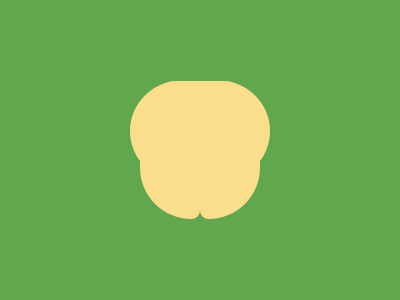

Write a web page that renders exactly this picture using CSS.

<div a>
  <div b>
    <div b c>
      <div d>
        <div d e></div>
      </div>
    </div>
  </div>
</div>
<style>
  * {background: #61A74E}
  div {
    background: #FADE8B;
    position: absolute;
    width: 100px;
    height: 100px;
  }
  [a] {
    top: 81px;
    left: 150px;
    border-radius: 25px;
  }
  [b] {
    border-radius: 50%;
    left: -20px;
  }
  [c] {
    left: 40px;
  }
  [d] {
    top: 10px;
    border-radius: 0 0 10px 60px;
    left: -30px;
    top: 38px;
    width: 60px;
  }
  [e] {
    top: 0;
    transform: scale(-1, 1);
    left: 60px;
  }
</style>

<!-- minified (314 char) 
 
<div a><div b><div b c><div d><div d e><style>*{background:#61a74e}div{background:#fade8b;position:absolute;width:100;height:100}[a]{top:81;left:150;border-radius:25px}[b]{border-radius:50%;left:-20}[c]{left:40}[d]{top:10;border-radius:0 0 10px 60px;left:-30;top:38;width:60}[e]{top:0;transform:scale(-1,1);left:60

-->
